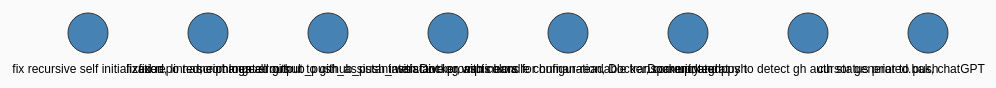
D3 v7 page, settled after 360 driven frames (6 s of simulated time); the page loaded 1 data file(s).


d3.json("commits.json").then(commits => {
  const svg = d3.select("#chart");
  svg.selectAll("circle")
     .data(commits)
     .enter()
     .append("circle")
     .attr("cx", d => d.x)
     .attr("cy", d => d.y)
     .attr("r", 20)
     .style("fill", "steelblue");

  svg.selectAll("text")
     .data(commits)
     .enter()
     .append("text")
     .attr("x", d => d.x)
     .attr("y", d => d.y + 40)
     .attr("class", "label")
     .attr("text-anchor", "middle")
     .text(d => d.message);
});


### data: commits.json
[
 {
  "hash": "6caf896",
  "message": "fix recursive self initialization",
  "date": "2025-09-11",
  "x": 100,
  "y": 200
 },
 {
  "hash": "f092354",
  "message": "fixed repo name change errors",
  "date": "2025-09-11",
  "x": 220,
  "y": 200
 },
 {
  "hash": "bf503e8",
  "message": "fixed, linted, commented github_push_ass…",
  "date": "2025-09-11",
  "x": 340,
  "y": 200
 },
 {
  "hash": "ee53848",
  "message": "script logs all output to github_push_as…",
  "date": "2025-09-11",
  "x": 460,
  "y": 200
 },
 {
  "hash": "f91db4c",
  "message": "interactive prompts handle configuration…",
  "date": "2025-09-11",
  "x": 580,
  "y": 200
 },
 {
  "hash": "99bb2c7",
  "message": "Docker integrat",
  "date": "2025-09-10",
  "x": 700,
  "y": 200
 },
 {
  "hash": "8b821d9",
  "message": "updated .py to detect gh auth status pri…",
  "date": "2025-09-10",
  "x": 820,
  "y": 200
 },
 {
  "hash": "781bda6",
  "message": "cursor generated.bak, chatGPT upgraded",
  "date": "2025-09-10",
  "x": 940,
  "y": 200
 }
]